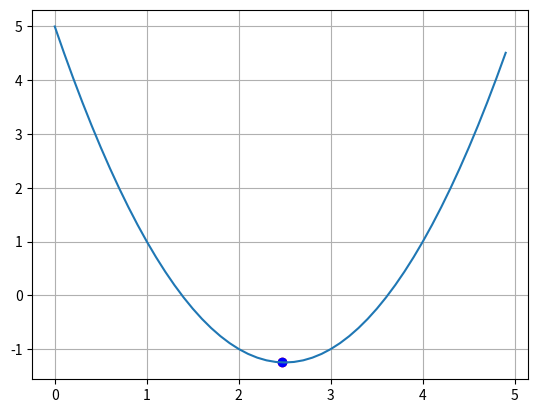
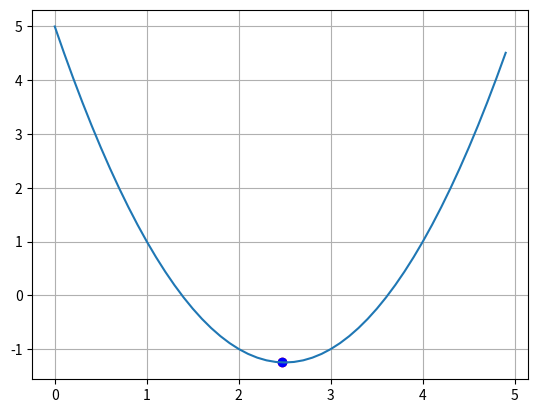

Recreate these plots in Python, in order.
'''
перед тем как переходить к поиску весов через градиентный спуск, надо немного разобраться в самом алгоритме.
Будем делать это на примере параболы, с 1 точкой минимума. В таком случае можно просто найти точку минимума, найдя производную и прировняв ее к 0,
но в этом случая воспользуемся градиентным спуском.
Если просмотрим на локальный минимум функции, то для него есть общее математическое правило:
слева от точки минимума производная отрицательная, а с права положительная. Если выберим произвольную точку и будем
двигаться в сторону точки минимума, в случае если точка была в области положительных производных, будем ее уменьшать и на оборот в случае
если точка в области отрицательных производных (увеличивать), что бы приблизиться к точке минимума:
x(n+1) = x(n) - df(x)/dx
вообще градиент нам и показывает в какую сторону нам нужно двигаться что бы достигнуть точки минимума (df(x)/dx * i, i  - единичный вектор),
т.к. градиент направлен от точки минимума,то нам нужно двигаться в обратную сторону, в сторону антиградиента (- df(x)/dx).
Но у такой формулы есть недостаток, в случаи больших значений градиента, в ходе поиска мы можем перескакивать нужное нам значение минимума,
по этому, обычно добавляют множитель L - шаг сходимости: x(n+1) = x(n) - L * (df(x)/dx)
'''

import time
import numpy as np
import matplotlib.pyplot as plt

def f(x):
    return x*x - 5*x + 5

def df(x):
    return 2*x - 5

N = 20     # число итераций
xx = 0      # начальное значение
lmd = 0.1  # шаг сходимости

x_plt = np.arange(0, 5.0, 0.1)
f_plt = [f(x) for x in x_plt]

plt.ion()   # включение интерактивного режима отображения графиков
fig, ax = plt.subplots()    # Создание окна и осей для графика
ax.grid(True)   # отображение сетки на графике

ax.plot(x_plt, f_plt)                   # отображение параболы
point = ax.scatter(xx, f(xx), c='red')  # отображение точки красным цветом

for i in range(N):
    xx = xx - lmd*df(xx)    # изменение аргумента на текущей итерации

    point.set_offsets([xx, f(xx)])  # отображение нового положения точки

    # перерисовка графика и задержка на 20 мс
    fig.canvas.draw()
    fig.canvas.flush_events()
    time.sleep(0.02)

plt.ioff()   # выключение интерактивного режима отображения графиков

print(xx)
ax.scatter(xx, f(xx), c='blue')
plt.show()

'''
сходимость алгоритма очень зависит от параметра L - шага сходимости.
Вообще его стоит подбирать исходя из задачи (например 0.1 - 0.01 - 0.001), но можно  задавать такой формулой:
L = 1 / min(n+1 , mn) mn константа и задается в ручную, n = 0,1,2,...
Еще есть способ, можно нормализовать градиент к 1
grad f(x,y,z,...) = {df(x,y,z,...)/dx, df(x,y,z,...)/dy , df(x,y,z,...)/dz, ...}
Вычислем норму (длину вектора): |grad f(x,y,z,...)| = sqrt((df/dx)^2 + (df/dy)^2 + (df/dz)^2)
Нормировка: grad ф = grad f(x,y,z,...) / |grad f(x,y,z,...)|
Теперь значение градиента будет единичным и не будет влиять на скорость сходимости алгоритма, теперь она зависит только от L. 
Получим: x(n+1) = x(n) - L * grad f(x,y,z,...) / |grad f(x,y,z,...)|
на сходимость теперь влияет только знак градиента тоесть если:
grad f = 
 1 df(x)/dx > 0
 0 df(x)/dx = 0
-1 df(x)/dx < 0
'''

plt.ion()   # включение интерактивного режима отображения графиков
fig, ax = plt.subplots()    # Создание окна и осей для графика
ax.grid(True)   # отображение сетки на графике

ax.plot(x_plt, f_plt)                   # отображение параболы
point = ax.scatter(xx, f(xx), c='red')  # отображение точки красным цветом

#lmd = 0.1 # шаг сходимости
mn=200
for i in range(N):
    lmd = 1 / min(i+1 , mn) # будем расчитывать шаг сходимости по формуле
    xx = xx - lmd* np.sign(df(xx))    # учитываем только знак градиента

    point.set_offsets([xx, f(xx)])  # отображение нового положения точки

    # перерисовка графика и задержка на 20 мс
    fig.canvas.draw()
    fig.canvas.flush_events()
    time.sleep(0.02)

plt.ioff()   # выключение интерактивного режима отображения графиков

print(xx)
ax.scatter(xx, f(xx), c='blue')
plt.show()